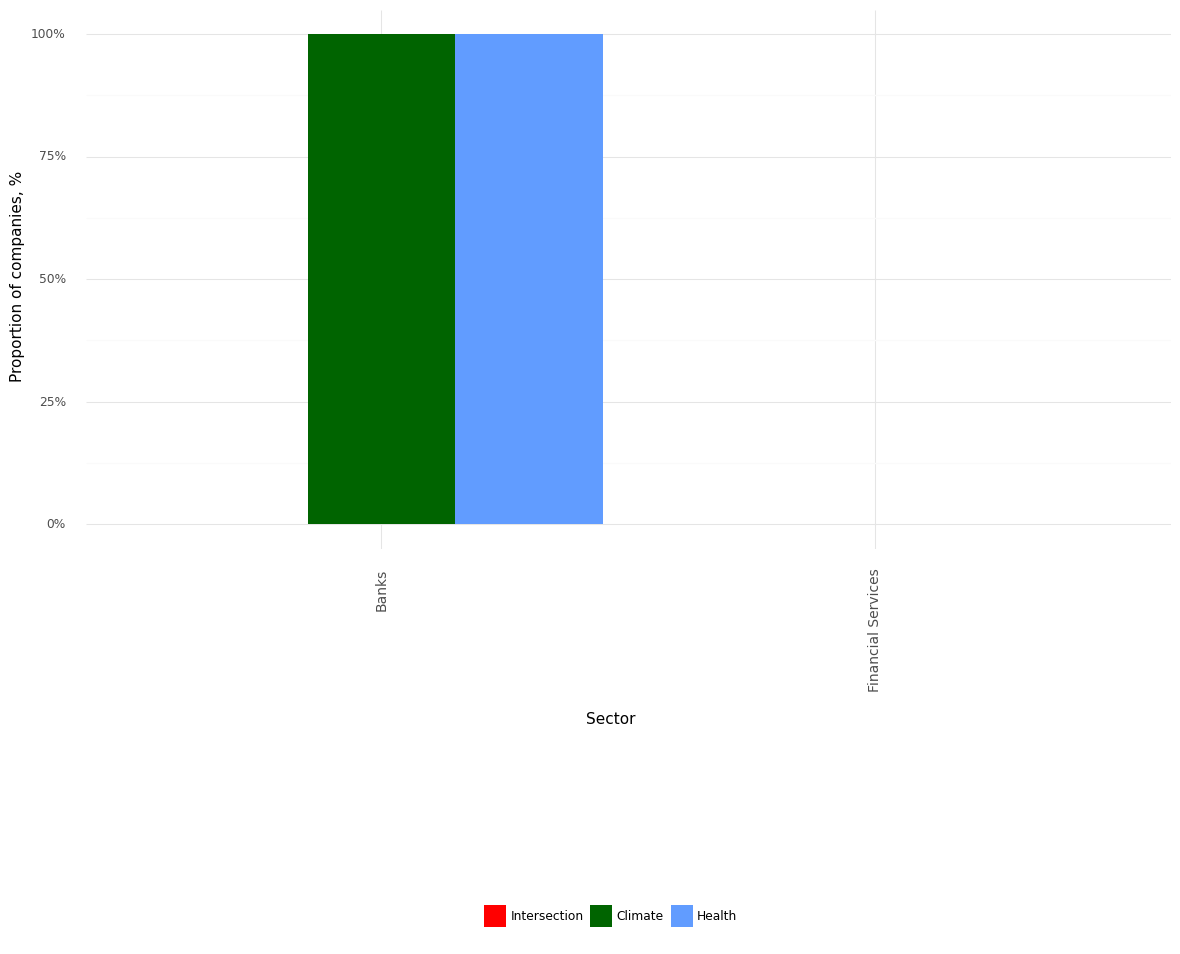

The table this chart was drawn from, first rows:
, Sector, Climate, Health, Intersection, Year
0, Banks, 1.0, 1.0, 0.0, 2022
1, Financial Services, 0.0, 0.0, 0.0, 2022
